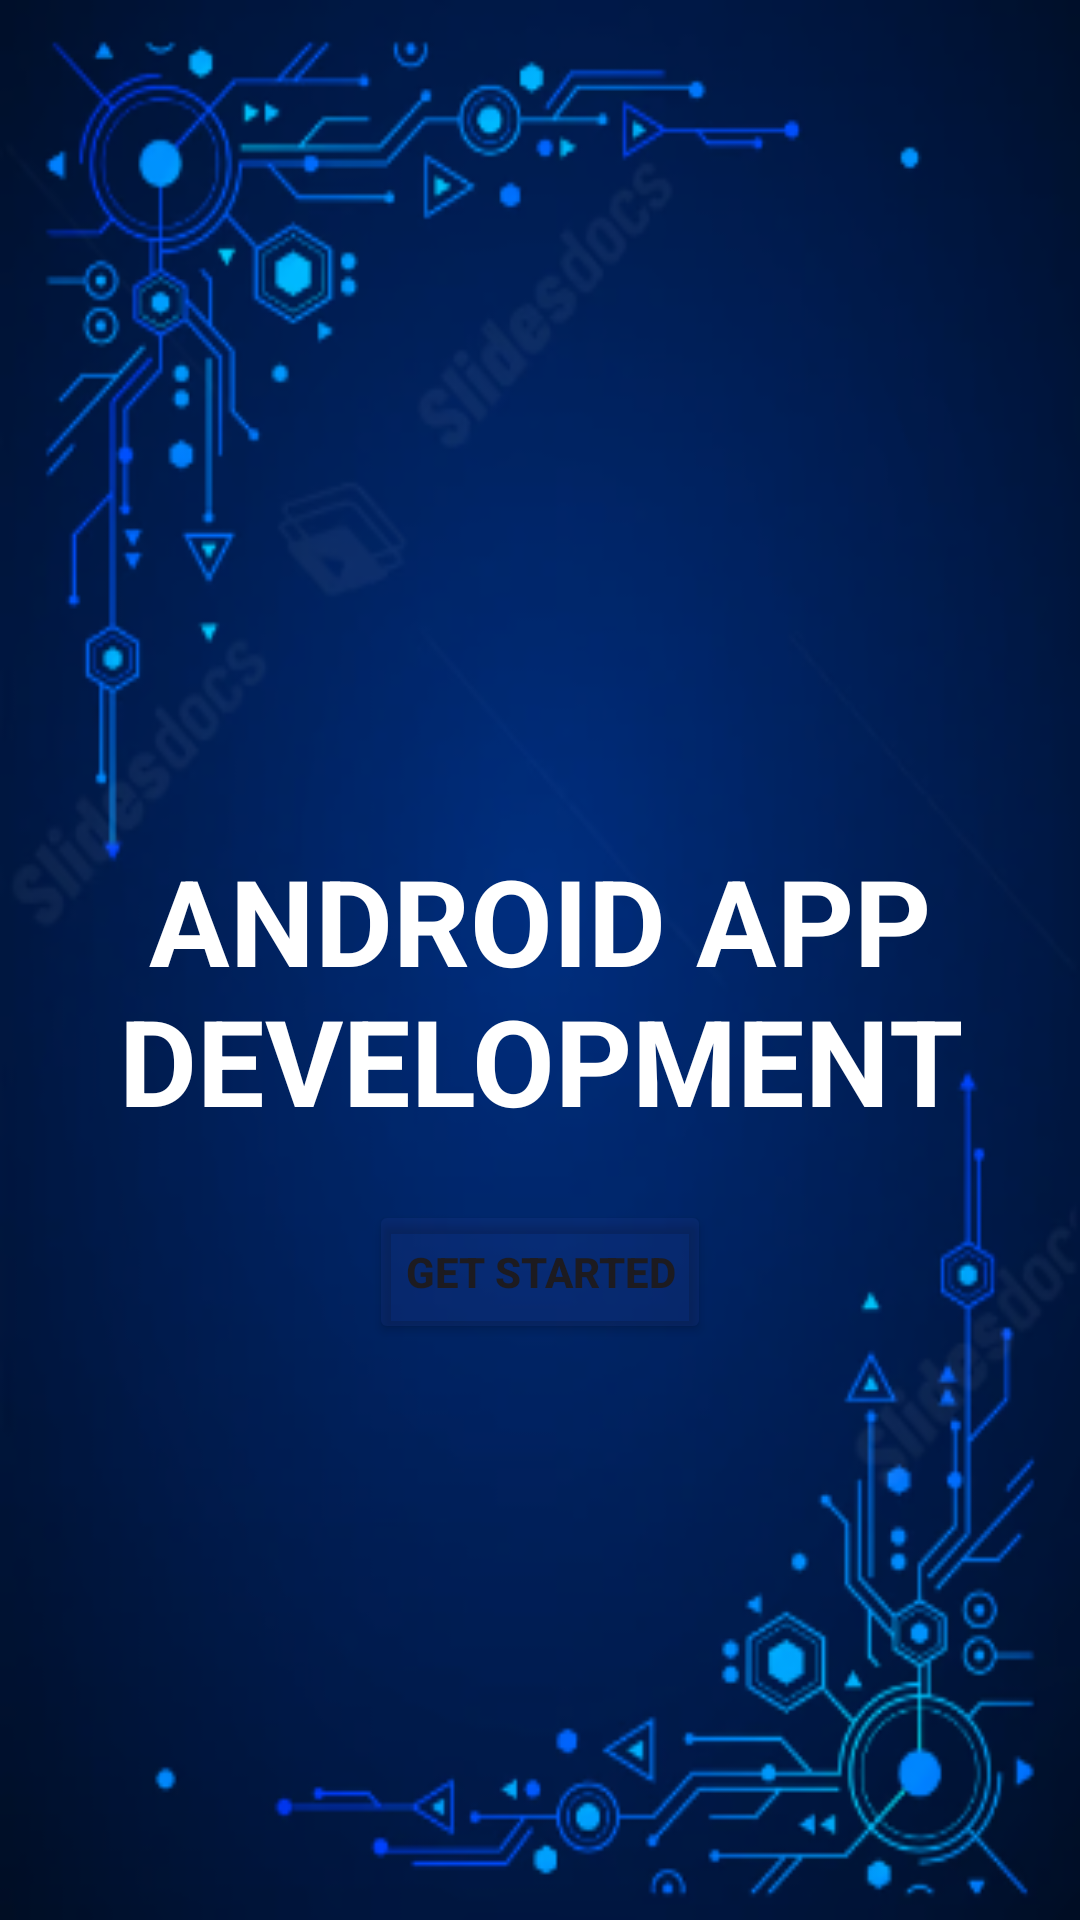

Android layout source for this screen:
<!-- AndroidManifest.xml: application theme Theme.SS_assignment1 -->
<!-- res/layout/activity_android.xml -->
<?xml version="1.0" encoding="utf-8"?>
<LinearLayout xmlns:android="http://schemas.android.com/apk/res/android"
    xmlns:app="http://schemas.android.com/apk/res-auto"
    xmlns:tools="http://schemas.android.com/tools"
    android:id="@+id/main"
    android:layout_width="match_parent"
    android:layout_height="match_parent"
    android:layout_gravity="center"
    android:orientation="vertical"
    android:background="@drawable/andr"
    tools:context=".android">


    <TextView
        android:id="@+id/textView"
        android:layout_width="match_parent"
        android:layout_height="wrap_content"
        android:textColor="@color/white"
        android:layout_marginTop="280dp"
        android:textStyle="bold"
        android:textSize="40dp"
        android:gravity="center"
        android:text="ANDROID APP DEVELOPMENT" />

    <Button
        android:id="@+id/btnandro"
        android:layout_width="wrap_content"
        android:layout_height="wrap_content"
        android:layout_gravity="center"
        android:layout_marginTop="20dp"
        android:text="Get Started"
        android:textStyle="bold"
        android:backgroundTint="#1D3F51B5"/>


</LinearLayout>
<!-- resources referenced by this layout -->
<resources>
  <!-- drawable andr: png bitmap (drawable, 107190 bytes) -->
  <style name="Theme.SS_assignment1" parent="Base.Theme.SS_assignment1" />
  <style name="Base.Theme.SS_assignment1" parent="Theme.Material3.DayNight.NoActionBar">
          
          
      </style>
  <!-- not gathered from this repository: default colours our renderer supplied (Android Studio template values) -->
  <color name="white">#FFFFFFFF</color>
</resources>
